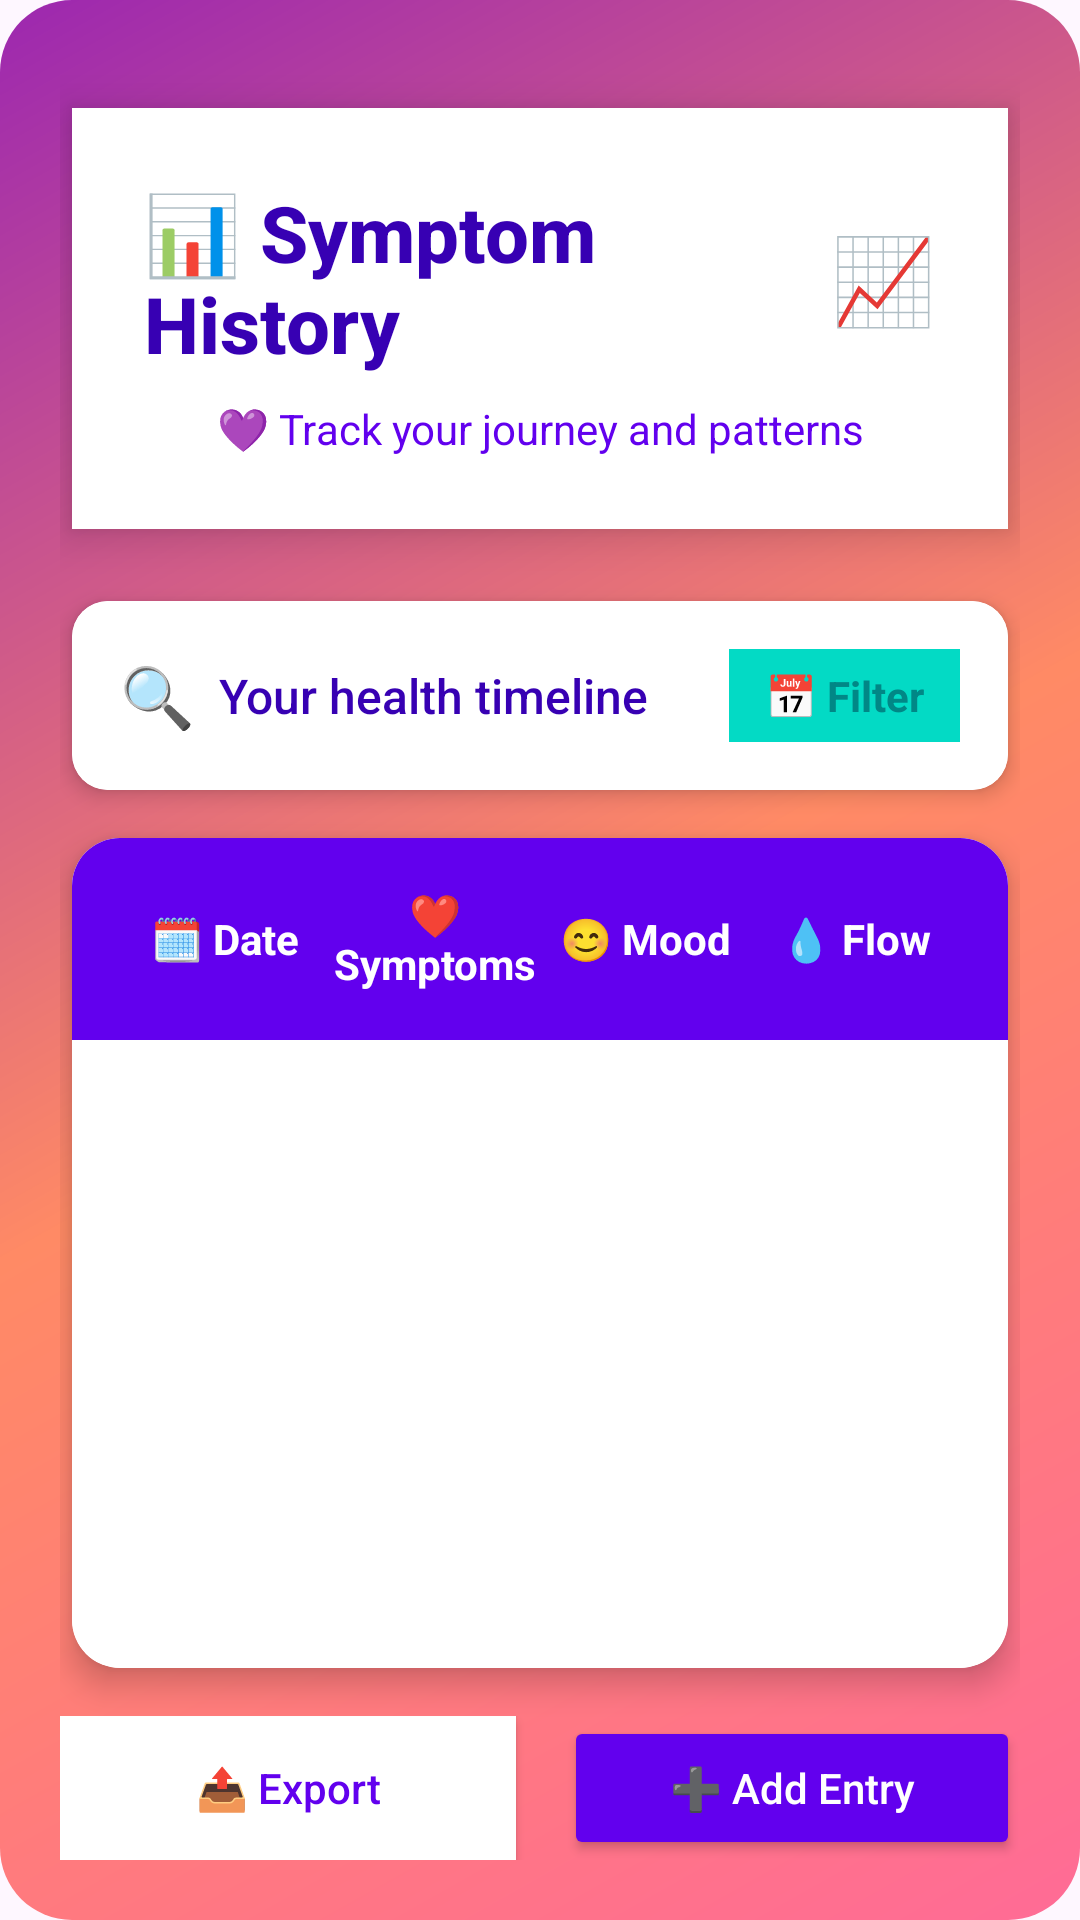

Layout XML and referenced resources for this Android screen:
<!-- AndroidManifest.xml: application theme Theme.AURAAPPMarkUp -->
<!-- res/layout/activity_history.xml -->
<?xml version="1.0" encoding="utf-8"?>
<LinearLayout xmlns:android="http://schemas.android.com/apk/res/android"
    xmlns:app="http://schemas.android.com/apk/res-auto"
    android:layout_width="match_parent"
    android:layout_height="match_parent"
    android:orientation="vertical"
    android:background="@drawable/gradient_background_success"
    android:padding="20dp">

    
    <LinearLayout
        android:layout_width="match_parent"
        android:layout_height="wrap_content"
        android:orientation="vertical"
        android:background="@android:color/white"
        android:padding="24dp"
        android:layout_marginTop="16dp"
        android:layout_marginBottom="24dp"
        android:elevation="8dp"
        android:layout_marginHorizontal="4dp">

        <LinearLayout
            android:layout_width="match_parent"
            android:layout_height="wrap_content"
            android:orientation="horizontal"
            android:gravity="center_vertical"
            android:paddingBottom="8dp">

            <TextView
                android:layout_width="0dp"
                android:layout_height="wrap_content"
                android:layout_weight="1"
                android:text="📊 Symptom History"
                android:textSize="26sp"
                android:textStyle="bold"
                android:textColor="@color/purple_700"
                android:fontFamily="sans-serif-medium" />

            <TextView
                android:layout_width="wrap_content"
                android:layout_height="wrap_content"
                android:text="📈"
                android:textSize="28sp" />
        </LinearLayout>

        <TextView
            android:layout_width="match_parent"
            android:layout_height="wrap_content"
            android:text="💜 Track your journey and patterns"
            android:textSize="14sp"
            android:textColor="@color/purple_500"
            android:fontStyle="italic"
            android:gravity="center" />
    </LinearLayout>

    
    <androidx.cardview.widget.CardView
        android:layout_width="match_parent"
        android:layout_height="wrap_content"
        android:layout_marginBottom="16dp"
        app:cardCornerRadius="12dp"
        app:cardElevation="4dp"
        android:layout_marginHorizontal="4dp">

        <LinearLayout
            android:layout_width="match_parent"
            android:layout_height="wrap_content"
            android:orientation="horizontal"
            android:padding="16dp"
            android:background="@android:color/white"
            android:gravity="center_vertical">

            <TextView
                android:layout_width="wrap_content"
                android:layout_height="wrap_content"
                android:text="🔍"
                android:textSize="20sp"
                android:paddingEnd="8dp" />

            <TextView
                android:layout_width="0dp"
                android:layout_height="wrap_content"
                android:layout_weight="1"
                android:text="Your health timeline"
                android:textSize="16sp"
                android:textColor="@color/purple_700"
                android:fontFamily="sans-serif-medium" />

            <TextView
                android:layout_width="wrap_content"
                android:layout_height="wrap_content"
                android:text="📅 Filter"
                android:textSize="14sp"
                android:textColor="@color/teal_700"
                android:background="@color/teal_200"
                android:paddingHorizontal="12dp"
                android:paddingVertical="6dp"
                android:textStyle="bold" />
        </LinearLayout>
    </androidx.cardview.widget.CardView>

    
    <androidx.cardview.widget.CardView
        android:layout_width="match_parent"
        android:layout_height="0dp"
        android:layout_weight="1"
        app:cardCornerRadius="16dp"
        app:cardElevation="6dp"
        android:layout_marginHorizontal="4dp">

        <LinearLayout
            android:layout_width="match_parent"
            android:layout_height="match_parent"
            android:orientation="vertical"
            android:background="@android:color/white">

            
            
            <LinearLayout
                android:layout_width="match_parent"
                android:layout_height="wrap_content"
                android:orientation="horizontal"
                android:padding="16dp"
                android:background="@color/purple_500"
                android:gravity="center_vertical">

                <TextView
                    android:layout_width="0dp"
                    android:layout_height="wrap_content"
                    android:layout_weight="1"
                    android:text="🗓️ Date"
                    android:textSize="14sp"
                    android:textStyle="bold"
                    android:textColor="@color/white"
                    android:gravity="center" />

                <TextView
                    android:layout_width="0dp"
                    android:layout_height="wrap_content"
                    android:layout_weight="1"
                    android:text="❤️ Symptoms"
                    android:textSize="14sp"
                    android:textStyle="bold"
                    android:textColor="@color/white"
                    android:gravity="center" />

                
                <TextView
                    android:layout_width="0dp"
                    android:layout_height="wrap_content"
                    android:layout_weight="1"
                    android:text="😊 Mood"
                    android:textSize="14sp"
                    android:textStyle="bold"
                    android:textColor="@color/white"
                    android:gravity="center" />

                
                <TextView
                    android:layout_width="0dp"
                    android:layout_height="wrap_content"
                    android:layout_weight="1"
                    android:text="💧 Flow"
                    android:textSize="14sp"
                    android:textStyle="bold"
                    android:textColor="@color/white"
                    android:gravity="center" />
            </LinearLayout>

            
            <androidx.recyclerview.widget.RecyclerView
                android:id="@+id/historyRecyclerView"
                android:layout_width="match_parent"
                android:layout_height="0dp"
                android:layout_weight="1"
                android:padding="8dp"
                android:clipToPadding="false"
                android:scrollbarStyle="outsideOverlay"
                android:scrollbars="vertical" />

            
            <LinearLayout
                android:id="@+id/emptyStateContainer"
                android:layout_width="match_parent"
                android:layout_height="wrap_content"
                android:orientation="vertical"
                android:padding="32dp"
                android:gravity="center"
                android:visibility="gone">

                <TextView
                    android:layout_width="wrap_content"
                    android:layout_height="wrap_content"
                    android:text="🌱"
                    android:textSize="48sp"
                    android:paddingBottom="16dp" />

                <TextView
                    android:layout_width="wrap_content"
                    android:layout_height="wrap_content"
                    android:text="Start your wellness journey!"
                    android:textSize="18sp"
                    android:textStyle="bold"
                    android:textColor="@color/purple_700"
                    android:paddingBottom="8dp"
                    android:fontFamily="sans-serif-medium" />

                <TextView
                    android:layout_width="wrap_content"
                    android:layout_height="wrap_content"
                    android:text="Begin tracking symptoms to see your history here"
                    android:textSize="14sp"
                    android:textColor="@color/purple_500"
                    android:gravity="center" />
            </LinearLayout>
        </LinearLayout>
    </androidx.cardview.widget.CardView>

    
    <LinearLayout
        android:layout_width="match_parent"
        android:layout_height="wrap_content"
        android:orientation="horizontal"
        android:layout_marginTop="16dp"
        android:gravity="center">

        <Button
            android:id="@+id/exportButton"
            android:layout_width="0dp"
            android:layout_height="wrap_content"
            android:layout_weight="1"
            android:layout_marginEnd="8dp"
            android:text="📤 Export"
            android:textAllCaps="false"
            android:textSize="14sp"
            android:textColor="@color/purple_500"
            android:background="@android:color/white"
            android:paddingVertical="12dp"
            android:elevation="4dp"
            android:fontFamily="sans-serif-medium" />

        <Button
            android:id="@+id/addNewEntryButton"
            android:layout_width="0dp"
            android:layout_height="wrap_content"
            android:layout_weight="1"
            android:layout_marginStart="8dp"
            android:text="➕ Add Entry"
            android:textAllCaps="false"
            android:textSize="14sp"
            android:textColor="@color/white"
            android:backgroundTint="@color/purple_500"
            android:paddingVertical="12dp"
            android:elevation="6dp"
            android:fontFamily="sans-serif-medium" />
    </LinearLayout>

</LinearLayout>
<!-- resources referenced by this layout -->
<resources>
  <color name="purple_500">#FF6200EE</color>
  <color name="purple_700">#FF3700B3</color>
  <color name="teal_200">#FF03DAC5</color>
  <color name="teal_700">#FF018786</color>
  <color name="white">#FFFFFFFF</color>
  
     /// articles
  <!-- drawable gradient_background_success (drawable) -->
  <?xml version="1.0" encoding="utf-8"?>
  <shape xmlns:android="http://schemas.android.com/apk/res/android">
      <gradient
          android:startColor="#FF6B96"
          android:centerColor="#FF8A65"
          android:endColor="#9C27B0"
          android:angle="135"
          android:type="linear" />
      <corners android:radius="24dp" />
  </shape>
  <style name="Theme.AURAAPPMarkUp" parent="Base.Theme.AURAAPPMarkUp" />
  <style name="Base.Theme.AURAAPPMarkUp" parent="Theme.Material3.DayNight.NoActionBar">
  
          
          <item name="colorPrimary">@color/purple</item>
          <item name="colorPrimaryVariant">@color/purple</item>
          <item name="android:statusBarColor">@color/purple</item>
      </style>
  <color name="purple">#593c8f</color>
</resources>
